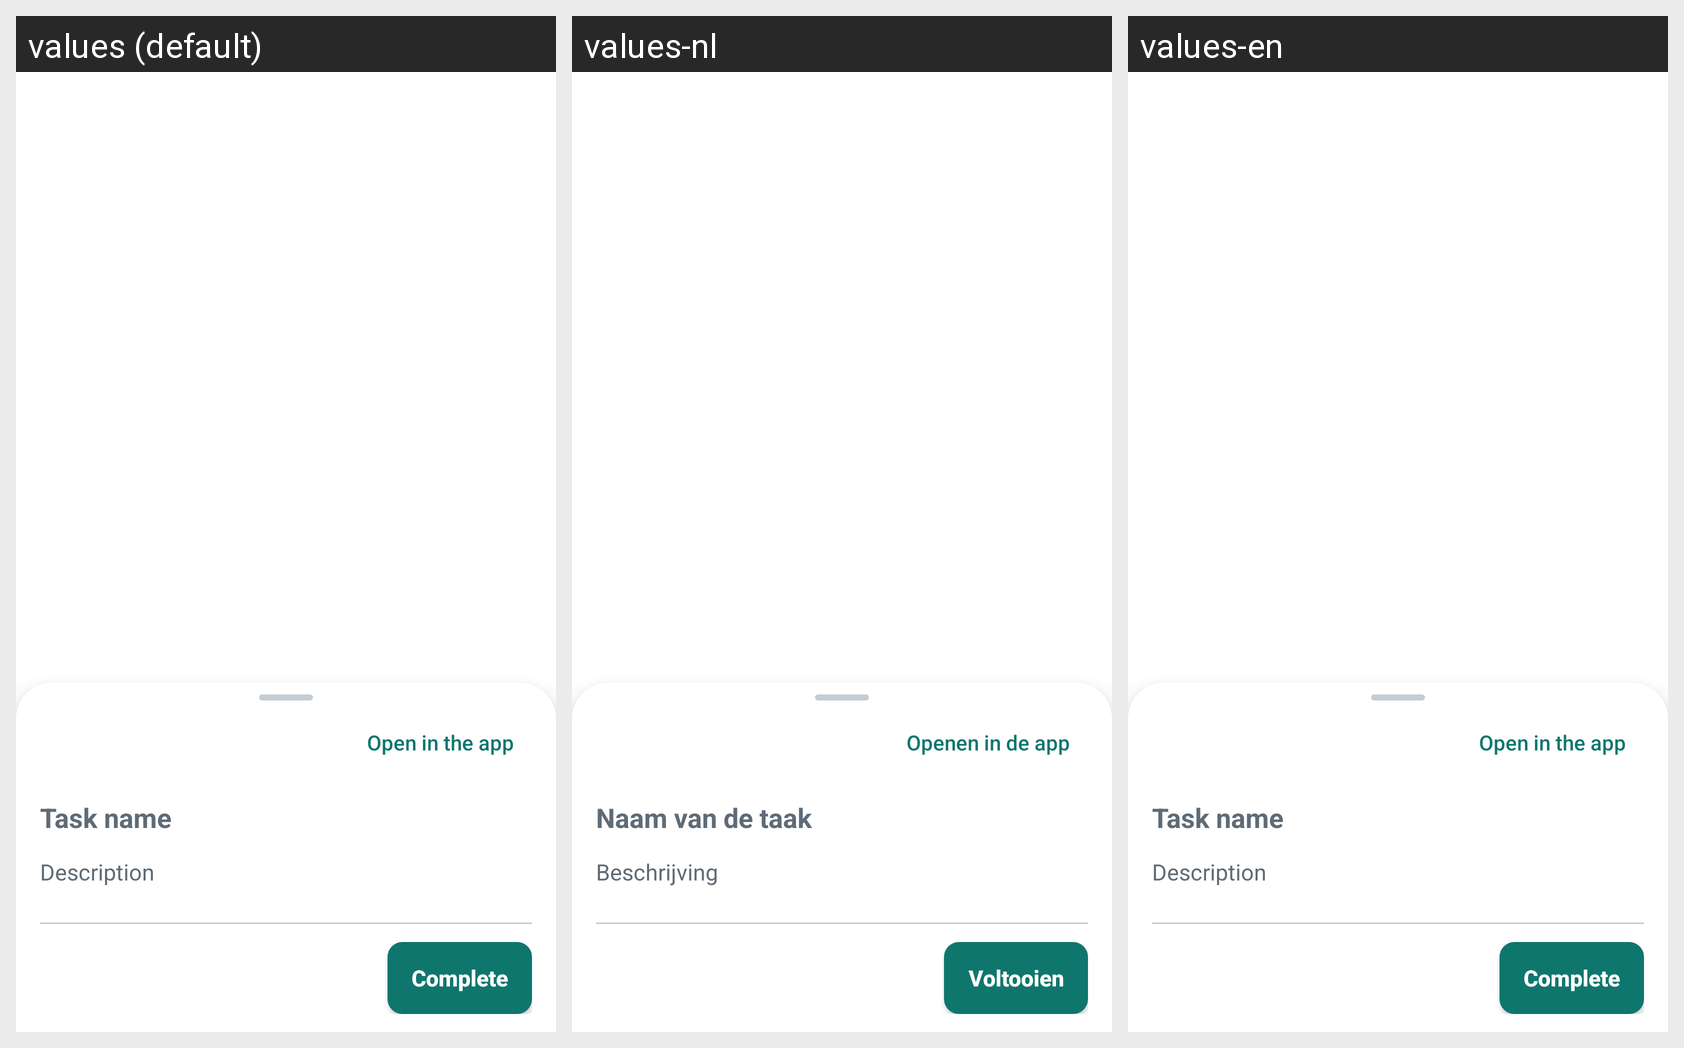

The Android screen above is rendered under several locales of the same app. Produce the string resources it draws, with the default and per-locale values.
Android screen res/layout/activity_task_popup.xml rendered under 3 locales, left to right: values (default), values-nl, values-en. Device: Nexus 5 (rendered at 1080×1920; each locale shown at half size, 540×960, under a caption strip naming it); theme Theme.Tickory.QuickAdd.
Strings drawn on this screen, with the default value and each locale's value (text and hints the layout hard-codes, and strings that could not be matched under every locale, appear in the picture but are not listed):

quick_open_app
  values: Open in the app
  values-nl: Openen in de app
  values-en: Open in the app

popup_content_hint
  values: Task name
  values-nl: Naam van de taak
  values-en: Task name  [not translated; the default value is used]

popup_description_hint
  values: Description
  values-nl: Beschrijving
  values-en: Description  [not translated; the default value is used]

popup_complete
  values: Complete
  values-nl: Voltooien
  values-en: Complete  [not translated; the default value is used]
